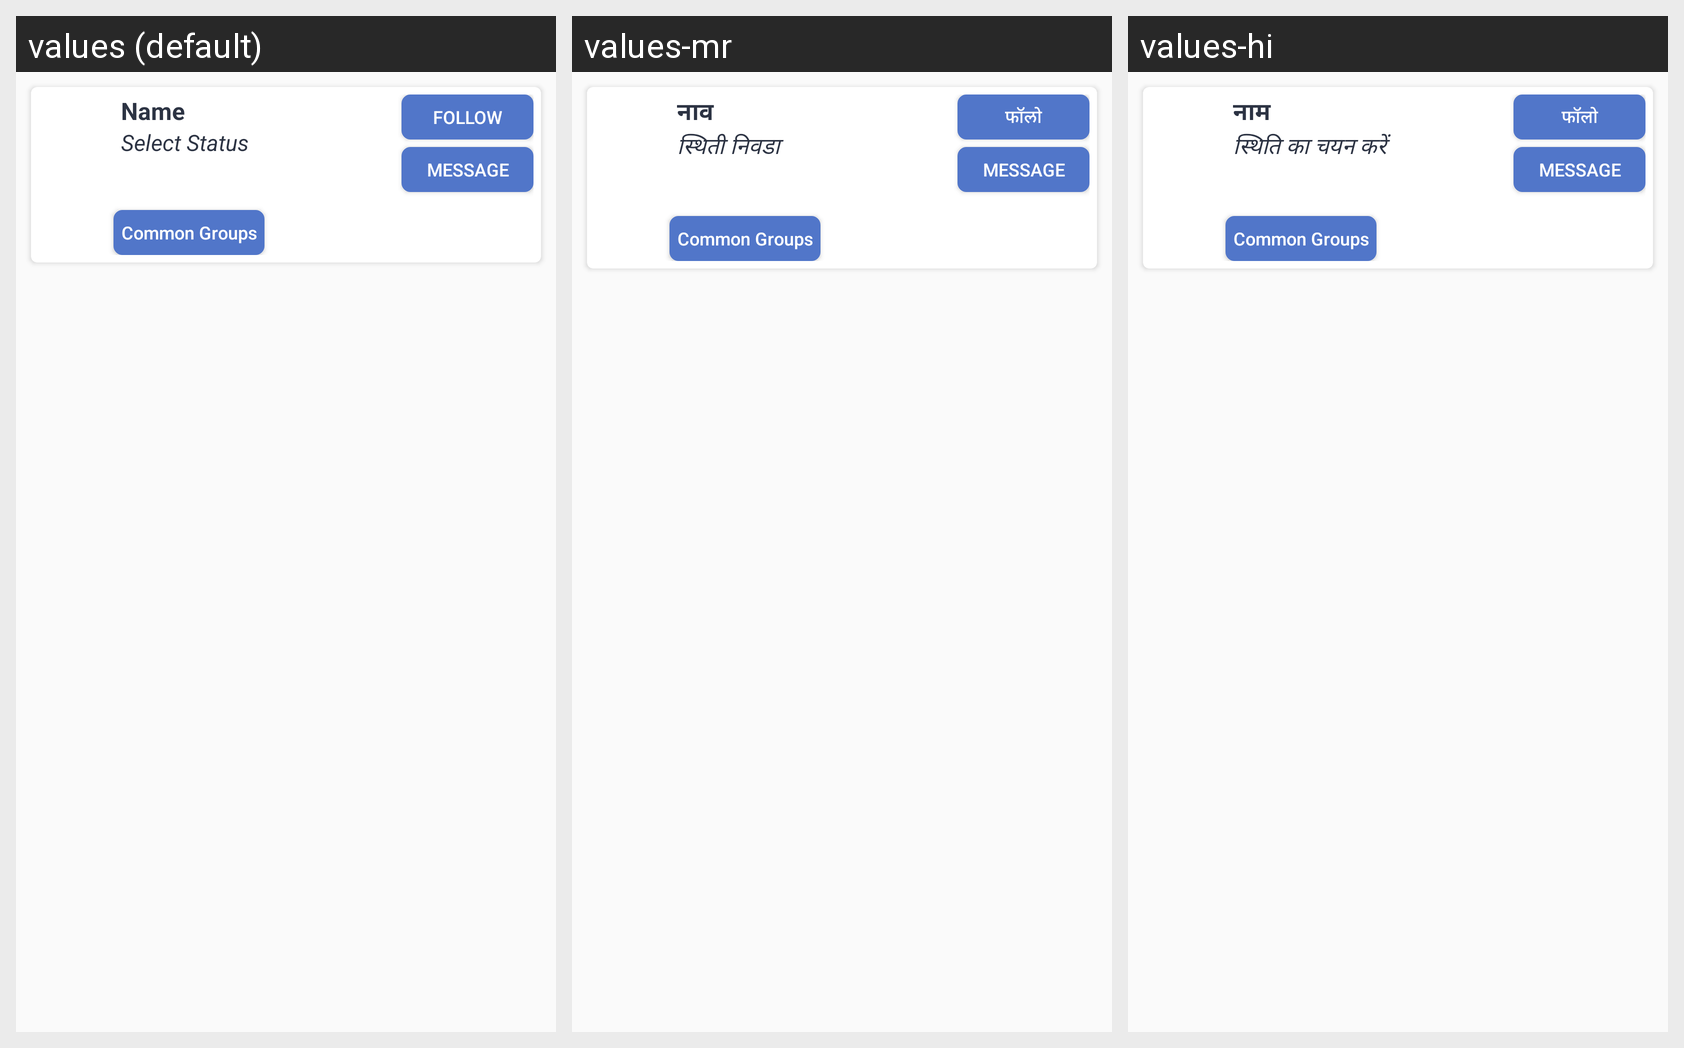

The same Android screen rendered under several of its app's locales, left to right. List the strings drawn on it with the default value and each locale's translation.
Android screen res/layout/adapter_autokatta_contact.xml rendered under 3 locales, left to right: values (default), values-mr, values-hi. Device: Nexus 5 (rendered at 1080×1920; each locale shown at half size, 540×960, under a caption strip naming it); theme AppTheme.
Strings drawn on this screen, with the default value and each locale's value (text and hints the layout hard-codes, and strings that could not be matched under every locale, appear in the picture but are not listed):

names
  values: Name
  values-mr: नाव
  values-hi: नाम

selectStatus
  values: Select Status
  values-mr: स्थिती निवडा
  values-hi: स्थिति का चयन करें

follow
  values: Follow
  values-mr: फॉलो
  values-hi: फॉलो
